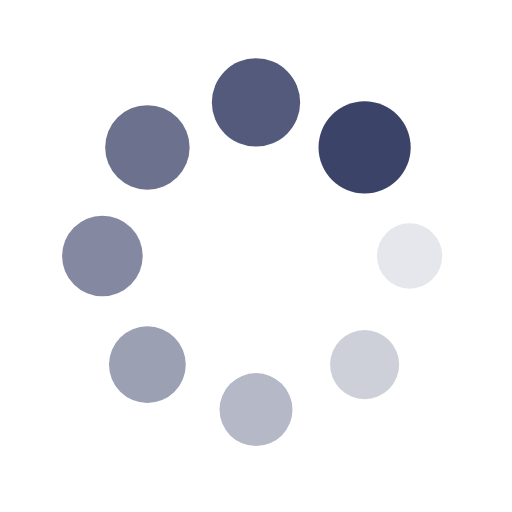
t = 0.00 s
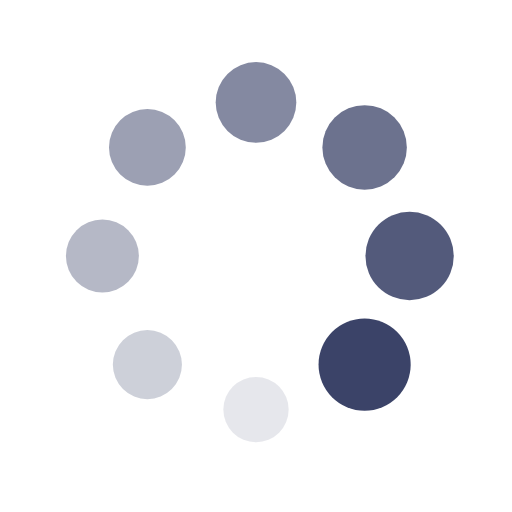
t = 0.25 s
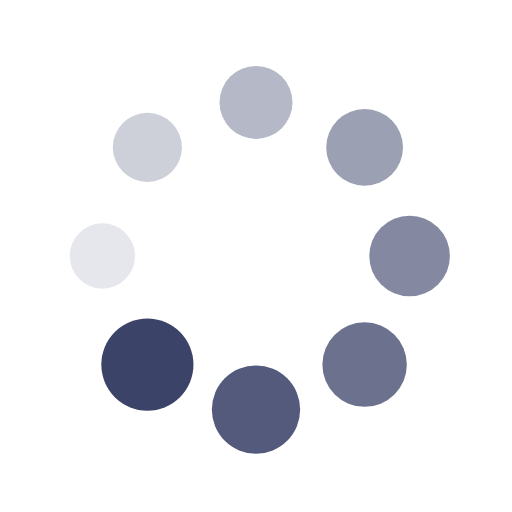
t = 0.50 s
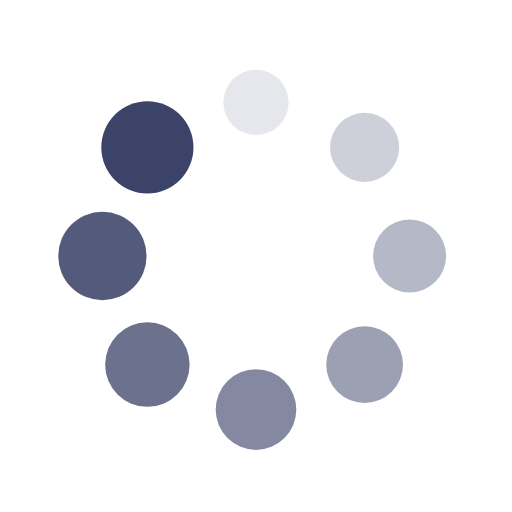
t = 0.75 s

The animated SVG that drew these frames (rendered in a browser with its animation timeline set to each time). Animation: 16 SMIL elements (animate=8,animateTransform=8); one cycle of 1.00 s, repeats indefinitely.

<?xml version="1.0" encoding="utf-8"?>
<svg xmlns="http://www.w3.org/2000/svg" xmlns:xlink="http://www.w3.org/1999/xlink" style="margin: auto; background: none; display: block; shape-rendering: auto;" width="200px" height="200px" viewBox="0 0 100 100" preserveAspectRatio="xMidYMid">
<g transform="translate(80,50)">
<g transform="rotate(0)">
<circle cx="0" cy="0" r="6" fill="#3b4368" fill-opacity="1" transform="scale(1.39579 1.39579)">
  <animateTransform attributeName="transform" type="scale" begin="-0.875s" values="1.5 1.5;1 1" keyTimes="0;1" dur="1s" repeatCount="indefinite"></animateTransform>
  <animate attributeName="fill-opacity" keyTimes="0;1" dur="1s" repeatCount="indefinite" values="1;0" begin="-0.875s"></animate>
</circle>
</g>
</g><g transform="translate(71.21320343559643,71.21320343559643)">
<g transform="rotate(45)">
<circle cx="0" cy="0" r="6" fill="#3b4368" fill-opacity="0.875" transform="scale(1.45829 1.45829)">
  <animateTransform attributeName="transform" type="scale" begin="-0.75s" values="1.5 1.5;1 1" keyTimes="0;1" dur="1s" repeatCount="indefinite"></animateTransform>
  <animate attributeName="fill-opacity" keyTimes="0;1" dur="1s" repeatCount="indefinite" values="1;0" begin="-0.75s"></animate>
</circle>
</g>
</g><g transform="translate(50,80)">
<g transform="rotate(90)">
<circle cx="0" cy="0" r="6" fill="#3b4368" fill-opacity="0.75" transform="scale(1.02079 1.02079)">
  <animateTransform attributeName="transform" type="scale" begin="-0.625s" values="1.5 1.5;1 1" keyTimes="0;1" dur="1s" repeatCount="indefinite"></animateTransform>
  <animate attributeName="fill-opacity" keyTimes="0;1" dur="1s" repeatCount="indefinite" values="1;0" begin="-0.625s"></animate>
</circle>
</g>
</g><g transform="translate(28.786796564403577,71.21320343559643)">
<g transform="rotate(135)">
<circle cx="0" cy="0" r="6" fill="#3b4368" fill-opacity="0.625" transform="scale(1.08329 1.08329)">
  <animateTransform attributeName="transform" type="scale" begin="-0.5s" values="1.5 1.5;1 1" keyTimes="0;1" dur="1s" repeatCount="indefinite"></animateTransform>
  <animate attributeName="fill-opacity" keyTimes="0;1" dur="1s" repeatCount="indefinite" values="1;0" begin="-0.5s"></animate>
</circle>
</g>
</g><g transform="translate(20,50.00000000000001)">
<g transform="rotate(180)">
<circle cx="0" cy="0" r="6" fill="#3b4368" fill-opacity="0.5" transform="scale(1.14579 1.14579)">
  <animateTransform attributeName="transform" type="scale" begin="-0.375s" values="1.5 1.5;1 1" keyTimes="0;1" dur="1s" repeatCount="indefinite"></animateTransform>
  <animate attributeName="fill-opacity" keyTimes="0;1" dur="1s" repeatCount="indefinite" values="1;0" begin="-0.375s"></animate>
</circle>
</g>
</g><g transform="translate(28.78679656440357,28.786796564403577)">
<g transform="rotate(225)">
<circle cx="0" cy="0" r="6" fill="#3b4368" fill-opacity="0.375" transform="scale(1.20829 1.20829)">
  <animateTransform attributeName="transform" type="scale" begin="-0.25s" values="1.5 1.5;1 1" keyTimes="0;1" dur="1s" repeatCount="indefinite"></animateTransform>
  <animate attributeName="fill-opacity" keyTimes="0;1" dur="1s" repeatCount="indefinite" values="1;0" begin="-0.25s"></animate>
</circle>
</g>
</g><g transform="translate(49.99999999999999,20)">
<g transform="rotate(270)">
<circle cx="0" cy="0" r="6" fill="#3b4368" fill-opacity="0.25" transform="scale(1.27079 1.27079)">
  <animateTransform attributeName="transform" type="scale" begin="-0.125s" values="1.5 1.5;1 1" keyTimes="0;1" dur="1s" repeatCount="indefinite"></animateTransform>
  <animate attributeName="fill-opacity" keyTimes="0;1" dur="1s" repeatCount="indefinite" values="1;0" begin="-0.125s"></animate>
</circle>
</g>
</g><g transform="translate(71.21320343559643,28.78679656440357)">
<g transform="rotate(315)">
<circle cx="0" cy="0" r="6" fill="#3b4368" fill-opacity="0.125" transform="scale(1.33329 1.33329)">
  <animateTransform attributeName="transform" type="scale" begin="0s" values="1.5 1.5;1 1" keyTimes="0;1" dur="1s" repeatCount="indefinite"></animateTransform>
  <animate attributeName="fill-opacity" keyTimes="0;1" dur="1s" repeatCount="indefinite" values="1;0" begin="0s"></animate>
</circle>
</g>
</g>
<!-- [ldio] generated by https://loading.io/ --></svg>
